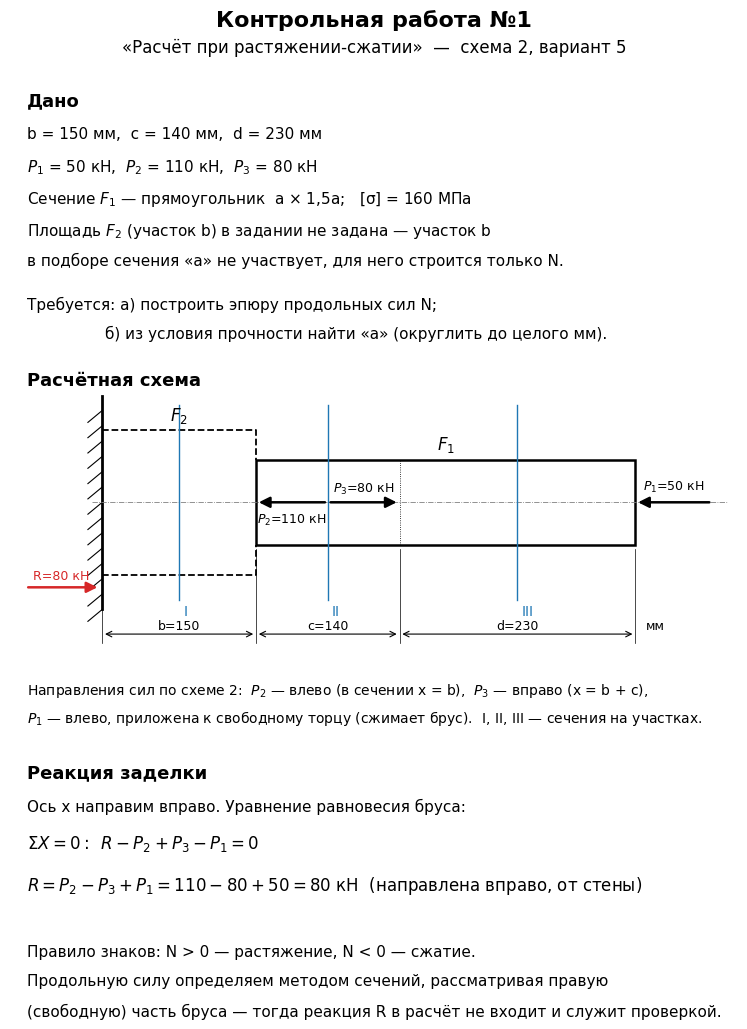

This chart was generated by the following Python code: (Note: this script raises an exception after producing the figure.)
"""Контрольная работа №1 «Расчёт при растяжении-сжатии», схема 2, вариант 5.
Строит PDF с решением: расчётная схема, эпюра N, подбор сечения «a»."""
import math
import matplotlib
matplotlib.use("Agg")
import matplotlib.pyplot as plt
from matplotlib.backends.backend_pdf import PdfPages
from matplotlib.patches import Rectangle, FancyArrowPatch

plt.rcParams["font.family"] = "DejaVu Sans"
plt.rcParams["mathtext.fontset"] = "dejavusans"

# ---- Исходные данные ----
b, c, d = 150, 140, 230          # мм
P1, P2, P3 = 50, 110, 80         # кН
sig_adm = 160                    # МПа
k = 1.5                          # F1 = a x 1.5a

# ---- Продольные силы (от свободного конца, растяжение +) ----
N3 = -P1                 # участок d (III)
N2 = -P1 + P3            # участок c (II)
N1 = -P1 + P3 - P2       # участок b (I)
R = -N1                  # реакция заделки (вправо)

N_max_F1 = max(abs(N2), abs(N3))
A_req = N_max_F1 * 1e3 / sig_adm
a_req = math.sqrt(A_req / k)
a = math.ceil(a_req)
A = k * a * a
sig2 = N2 * 1e3 / A
sig3 = N3 * 1e3 / A
a_less = a - 1
sig_less = N_max_F1 * 1e3 / (k * a_less ** 2)

x0, x1, x2, x3 = 0, b, b + c, b + c + d
OUT = "projects/sopromat-kr1/KR1_scheme2_var5.pdf"
W, H = 8.27, 11.69


def page():
    fig = plt.figure(figsize=(W, H))
    return fig


def txt(fig, y, s, size=11, x=0.08, **kw):
    fig.text(x, y, s, fontsize=size, va="top", **kw)


def arrow(ax, xs, xe, y=0, color="k", lw=1.8):
    ax.add_patch(FancyArrowPatch((xs, y), (xe, y), arrowstyle="-|>",
                                 mutation_scale=16, lw=lw, color=color,
                                 zorder=5))


def draw_bar(ax, show_sections=True, show_R=True):
    h1, h2 = 0.5, 0.85    # полувысоты F1 и F2 (условно)
    # заделка
    ax.plot([0, 0], [-1.25, 1.25], color="k", lw=2)
    for yy in [i * 0.18 for i in range(-7, 7)]:
        ax.plot([-14, 0], [yy - 0.14, yy], color="k", lw=0.8)
    # участок b (F2 — пунктиром, размеры не заданы)
    ax.plot([x0, x1, x1], [h2, h2, h1], "k--", lw=1.3)
    ax.plot([x0, x1, x1], [-h2, -h2, -h1], "k--", lw=1.3)
    # участки c, d (F1)
    ax.add_patch(Rectangle((x1, -h1), x3 - x1, 2 * h1, fill=False, lw=1.8))
    ax.plot([x2, x2], [-h1, h1], color="k", lw=0.6, ls=":")
    ax.plot([x0 - 10, x3 + 90], [0, 0], color="gray", lw=0.6, ls="-.")
    ax.text((x0 + x1) / 2, h2 + 0.12, "$F_2$", ha="center", fontsize=12)
    ax.text((x1 + x3) / 2, h1 + 0.12, "$F_1$", ha="center", fontsize=12)
    # силы
    arrow(ax, x1 + 70, x1)
    ax.text(x1 + 35, -0.12, "$P_2$=110 кН", ha="center", va="top", fontsize=9)
    arrow(ax, x2 - 70, x2)
    ax.text(x2 - 35, 0.12, "$P_3$=80 кН", ha="center", fontsize=9)
    arrow(ax, x3 + 75, x3)
    ax.text(x3 + 38, 0.14, "$P_1$=50 кН", ha="center", fontsize=9)
    if show_R:
        arrow(ax, -75, -2, y=-1.0, color="tab:red")
        ax.text(-40, -0.9, "R=80 кН", color="tab:red", ha="center",
                fontsize=9)
    if show_sections:
        for xs, lab in [((x0 + x1) / 2, "I"), ((x1 + x2) / 2, "II"),
                        ((x2 + x3) / 2, "III")]:
            ax.plot([xs, xs], [-1.15, 1.15], color="tab:blue", lw=1)
            ax.text(xs + 4, -1.2, lab, color="tab:blue", fontsize=10,
                    va="top")
    # размеры
    yd = -1.55
    for xa, xb_, lab in [(x0, x1, f"b={b}"), (x1, x2, f"c={c}"),
                         (x2, x3, f"d={d}")]:
        ax.annotate("", (xa, yd), (xb_, yd),
                    arrowprops=dict(arrowstyle="<->", lw=0.8))
        ax.text((xa + xb_) / 2, yd + 0.06, lab, ha="center", fontsize=9)
    for xv in (x0, x1, x2, x3):
        ax.plot([xv, xv], [yd - 0.1, -0.55], color="k", lw=0.5)
    ax.text(x3 + 10, yd + 0.06, "мм", fontsize=9)
    ax.set_xlim(-90, x3 + 100)
    ax.set_ylim(-1.9, 1.4)
    ax.set_aspect("auto")
    ax.axis("off")


def draw_N(ax):
    segs = [(x0, x1, N1), (x1, x2, N2), (x2, x3, N3)]
    ax.plot([x0 - 10, x3 + 10], [0, 0], color="k", lw=1)
    for xa, xb_, n in segs:
        col = "tab:blue" if n > 0 else "tab:red"
        ax.add_patch(Rectangle((xa, 0), xb_ - xa, n, color=col, alpha=0.18))
        ax.plot([xa, xa, xb_, xb_], [0, n, n, 0], color=col, lw=1.6)
        step = 12
        xv = xa + step / 2
        while xv < xb_:
            ax.plot([xv, xv], [0, n], color=col, lw=0.5)
            xv += step
        mid = (xa + xb_) / 2
        ax.text(mid, n + (6 if n > 0 else -6),
                f"{n:+d} кН".replace("+", "+"), ha="center",
                va="bottom" if n > 0 else "top", fontsize=10,
                fontweight="bold", color=col)
        ax.text(mid, n / 2, "⊕" if n > 0 else "⊖", ha="center",
                va="center", fontsize=16, color=col)
    for xv in (x1, x2, x3):
        ax.plot([xv, xv], [-95, 45], color="gray", lw=0.4, ls=":")
    ax.text(-20, 0, "0", ha="right", va="center", fontsize=9)
    ax.text(-60, 15, "Эпюра N, кН", fontsize=11, ha="left")
    ax.set_xlim(-90, x3 + 100)
    ax.set_ylim(-110, 55)
    ax.axis("off")


def draw_section(ax):
    w, h = k * a, a
    ax.add_patch(Rectangle((0, 0), w, h, fill=False, lw=2, hatch="////"))
    ax.annotate("", (0, h + 3), (w, h + 3),
                arrowprops=dict(arrowstyle="<->", lw=0.9))
    ax.text(w / 2, h + 3.6, f"1,5a = {w:g} мм", ha="center", fontsize=10)
    ax.annotate("", (-3, 0), (-3, h),
                arrowprops=dict(arrowstyle="<->", lw=0.9))
    ax.text(-4, h / 2, f"a = {a} мм", ha="right", va="center", fontsize=10)
    ax.text(w / 2, -3, "Сечение $F_1$", ha="center", va="top", fontsize=10)
    ax.set_xlim(-22, w + 6)
    ax.set_ylim(-7, h + 7)
    ax.set_aspect("equal")
    ax.axis("off")


with PdfPages(OUT) as pdf:
    # ---------------- Страница 1 ----------------
    fig = page()
    txt(fig, 0.96, "Контрольная работа №1", 16, x=0.5, ha="center",
        fontweight="bold")
    txt(fig, 0.935, "«Расчёт при растяжении-сжатии»  —  схема 2, вариант 5",
        12, x=0.5, ha="center")
    txt(fig, 0.89, "Дано", 13, fontweight="bold")
    lines = [
        f"b = {b} мм,  c = {c} мм,  d = {d} мм",
        f"$P_1$ = {P1} кН,  $P_2$ = {P2} кН,  $P_3$ = {P3} кН",
        "Сечение $F_1$ — прямоугольник  a × 1,5a;   [σ] = 160 МПа",
        "Площадь $F_2$ (участок b) в задании не задана — участок b",
        "в подборе сечения «a» не участвует, для него строится только N.",
    ]
    for i, s in enumerate(lines):
        txt(fig, 0.86 - i * 0.027, s, 11)
    txt(fig, 0.715, "Требуется: а) построить эпюру продольных сил N;", 11)
    txt(fig, 0.69, "б) из условия прочности найти «a» "
        "(округлить до целого мм).", 11, x=0.175)

    txt(fig, 0.65, "Расчётная схема", 13, fontweight="bold")
    ax = fig.add_axes([0.06, 0.40, 0.88, 0.24])
    draw_bar(ax)
    txt(fig, 0.385,
        "Направления сил по схеме 2:  $P_2$ — влево (в сечении x = b),  "
        "$P_3$ — вправо (x = b + c),", 10)
    txt(fig, 0.362, "$P_1$ — влево, приложена к свободному торцу (сжимает "
        "брус).  I, II, III — сечения на участках.", 10)

    txt(fig, 0.315, "Реакция заделки", 13, fontweight="bold")
    txt(fig, 0.285, "Ось x направим вправо. Уравнение равновесия бруса:", 11)
    txt(fig, 0.255, r"$\Sigma X = 0:\;\; R - P_2 + P_3 - P_1 = 0$", 12)
    txt(fig, 0.22, rf"$R = P_2 - P_3 + P_1 = {P2} - {P3} + {P1} = "
        rf"{R}$ кН  (направлена вправо, от стены)", 12)
    txt(fig, 0.16, "Правило знаков: N > 0 — растяжение, N < 0 — сжатие.", 11)
    txt(fig, 0.135, "Продольную силу определяем методом сечений, "
        "рассматривая правую", 11)
    txt(fig, 0.11, "(свободную) часть бруса — тогда реакция R в расчёт "
        "не входит и служит проверкой.", 11)
    pdf.savefig(fig)
    plt.close(fig)

    # ---------------- Страница 2 ----------------
    fig = page()
    txt(fig, 0.96, "а) Эпюра продольных сил", 14, fontweight="bold")
    rows = [
        ("Участок III (d),  b + c ≤ x ≤ b + c + d:",
         rf"$N_{{III}} = -P_1 = {N3}$ кН   (сжатие)"),
        ("Участок II (c),  b ≤ x ≤ b + c:",
         rf"$N_{{II}} = -P_1 + P_3 = -{P1} + {P3} = +{N2}$ кН   (растяжение)"),
        ("Участок I (b),  0 ≤ x ≤ b:",
         rf"$N_{{I}} = -P_1 + P_3 - P_2 = -{P1} + {P3} - {P2} = {N1}$ кН"
         "   (сжатие)"),
    ]
    y = 0.925
    for head, formula in rows:
        txt(fig, y, head, 11, fontweight="bold")
        txt(fig, y - 0.028, formula, 12, x=0.11)
        y -= 0.07
    txt(fig, y + 0.005, rf"Проверка: в заделке $|N_I|$ = {abs(N1)} кН = R. "
        "Скачки на эпюре в точках приложения сил равны", 11)
    txt(fig, y - 0.02, rf"этим силам: {P1}, {P3} (−50→+30), {P2} (+30→−80), "
        f"{R} (в заделке) кН — эпюра построена верно.", 11)

    ax = fig.add_axes([0.06, 0.39, 0.88, 0.25])
    draw_bar(ax, show_sections=True, show_R=True)
    ax = fig.add_axes([0.06, 0.12, 0.88, 0.27])
    draw_N(ax)
    txt(fig, 0.10, "⊕ — растяжение,  ⊖ — сжатие.  Масштаб длин и сил "
        "условный, значения подписаны.", 10)
    pdf.savefig(fig)
    plt.close(fig)

    # ---------------- Страница 3 ----------------
    fig = page()
    txt(fig, 0.96, "б) Подбор размера сечения «a» по условию прочности", 14,
        fontweight="bold")
    s = [
        (r"Условие прочности:   $\sigma_{max} = \dfrac{|N|_{max}}{A} "
         r"\leq [\sigma]$   $\Rightarrow$   "
         r"$A \geq \dfrac{|N|_{max}}{[\sigma]}$", 12),
        ("Сечение $F_1$ работает на участках II и III:", 11),
        (rf"$|N|_{{max}}^{{F_1}} = \max(|N_{{II}}|,\ |N_{{III}}|) = "
         rf"\max({N2};\ {abs(N3)}) = {N_max_F1}$ кН  (участок III, сжатие)",
         12),
        (r"Площадь $F_1 = a \cdot 1{,}5a = 1{,}5a^2$", 12),
        (rf"$A_{{тр}} = \dfrac{{{N_max_F1}\cdot 10^3\ \mathrm{{Н}}}}{{{sig_adm}\ \mathrm{{МПа}}}} "
         rf"= {A_req:.1f}\ \mathrm{{мм}}^2$", 12),
        (rf"$a \geq \sqrt{{\dfrac{{A_{{тр}}}}{{1{{,}}5}}}} = "
         rf"\sqrt{{\dfrac{{{A_req:.1f}}}{{1{{,}}5}}}} = "
         rf"{a_req:.2f}$ мм   $\Rightarrow$   принимаем  a = {a} мм", 12),
    ]
    y = 0.915
    for line, size in s:
        txt(fig, y, line, size)
        y -= 0.06 if "dfrac" in line else 0.04
    txt(fig, y, "Проверка прочности при a = 15 мм:", 11, fontweight="bold")
    y -= 0.035
    chk = [
        rf"$A = 1{{,}}5\cdot{a}^2 = {A:g}\ \mathrm{{мм}}^2$",
        rf"$\sigma_{{III}} = \dfrac{{{N3}\cdot10^3}}{{{A:g}}} = "
        rf"{sig3:.1f}$ МПа,   $|\sigma_{{III}}| = {abs(sig3):.1f} < 160$ МПа  ✓",
        rf"$\sigma_{{II}} = \dfrac{{+{N2}\cdot10^3}}{{{A:g}}} = "
        rf"+{sig2:.1f}$ МПа  < 160 МПа  ✓",
        rf"При a = {a_less} мм:  $\sigma = {sig_less:.1f}$ МПа > 160 МПа "
        rf"(перегрузка {100 * (sig_less / sig_adm - 1):.1f} %) — не подходит.",
    ]
    for line in chk:
        txt(fig, y, line, 12, x=0.11)
        y -= 0.055 if "dfrac" in line else 0.035

    ax = fig.add_axes([0.3, y - 0.19, 0.4, 0.17])
    draw_section(ax)
    y -= 0.22

    txt(fig, y, "Ответ", 14, fontweight="bold")
    ans = [
        rf"Продольные силы:  $N_I$ = {N1} кН (сжатие),  "
        rf"$N_{{II}}$ = +{N2} кН (растяжение),  $N_{{III}}$ = {N3} кН (сжатие).",
        rf"Реакция заделки R = {R} кН.",
        rf"Размер сечения  a = {a} мм  (сечение $F_1$ = {a}×{k * a:g} мм, "
        rf"A = {A:g} мм², $\sigma_{{max}}$ = {abs(sig3):.1f} МПа).",
    ]
    y -= 0.035
    for line in ans:
        txt(fig, y, line, 10.5)
        y -= 0.03
    txt(fig, y - 0.01, "Примечание: площадь $F_2$ не задана, поэтому "
        "участок b в подборе не учитывался. Для справки:", 9.5, color="0.35")
    txt(fig, y - 0.033, rf"при $|N_I|$ = {abs(N1)} кН потребовалось бы "
        rf"$F_2 \geq {abs(N1)}\cdot10^3/160 = {abs(N1) * 1e3 / sig_adm:g}$ мм².",
        9.5, color="0.35")
    pdf.savefig(fig)
    plt.close(fig)

print(f"N: I={N1}, II={N2}, III={N3}, R={R}")
print(f"A_req={A_req:.1f}, a_req={a_req:.3f}, a={a}, A={A}, "
      f"sig2={sig2:.1f}, sig3={sig3:.1f}, sig(a-1)={sig_less:.1f}")
print("PDF:", OUT)
